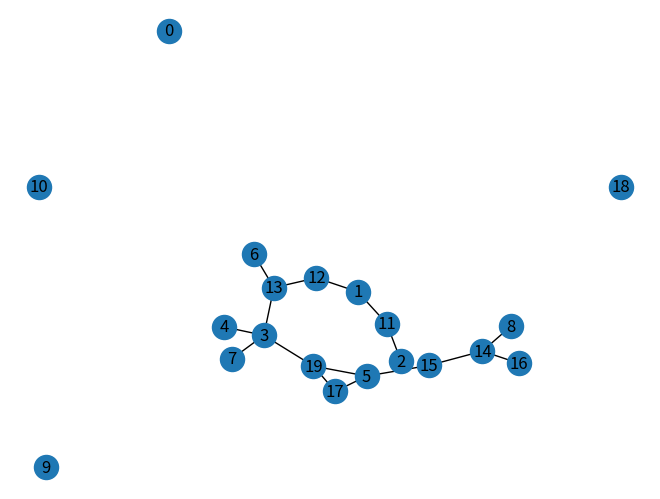

Reproduce this figure in Python.
import matplotlib.pyplot as plt
import networkx as nx

G = nx.erdos_renyi_graph(20, 0.1)

for i in nx.shortest_path_length(G):
    print(i)
    print(max(list(i[1].values())))

nx.draw(G, with_labels=True)
plt.show()
